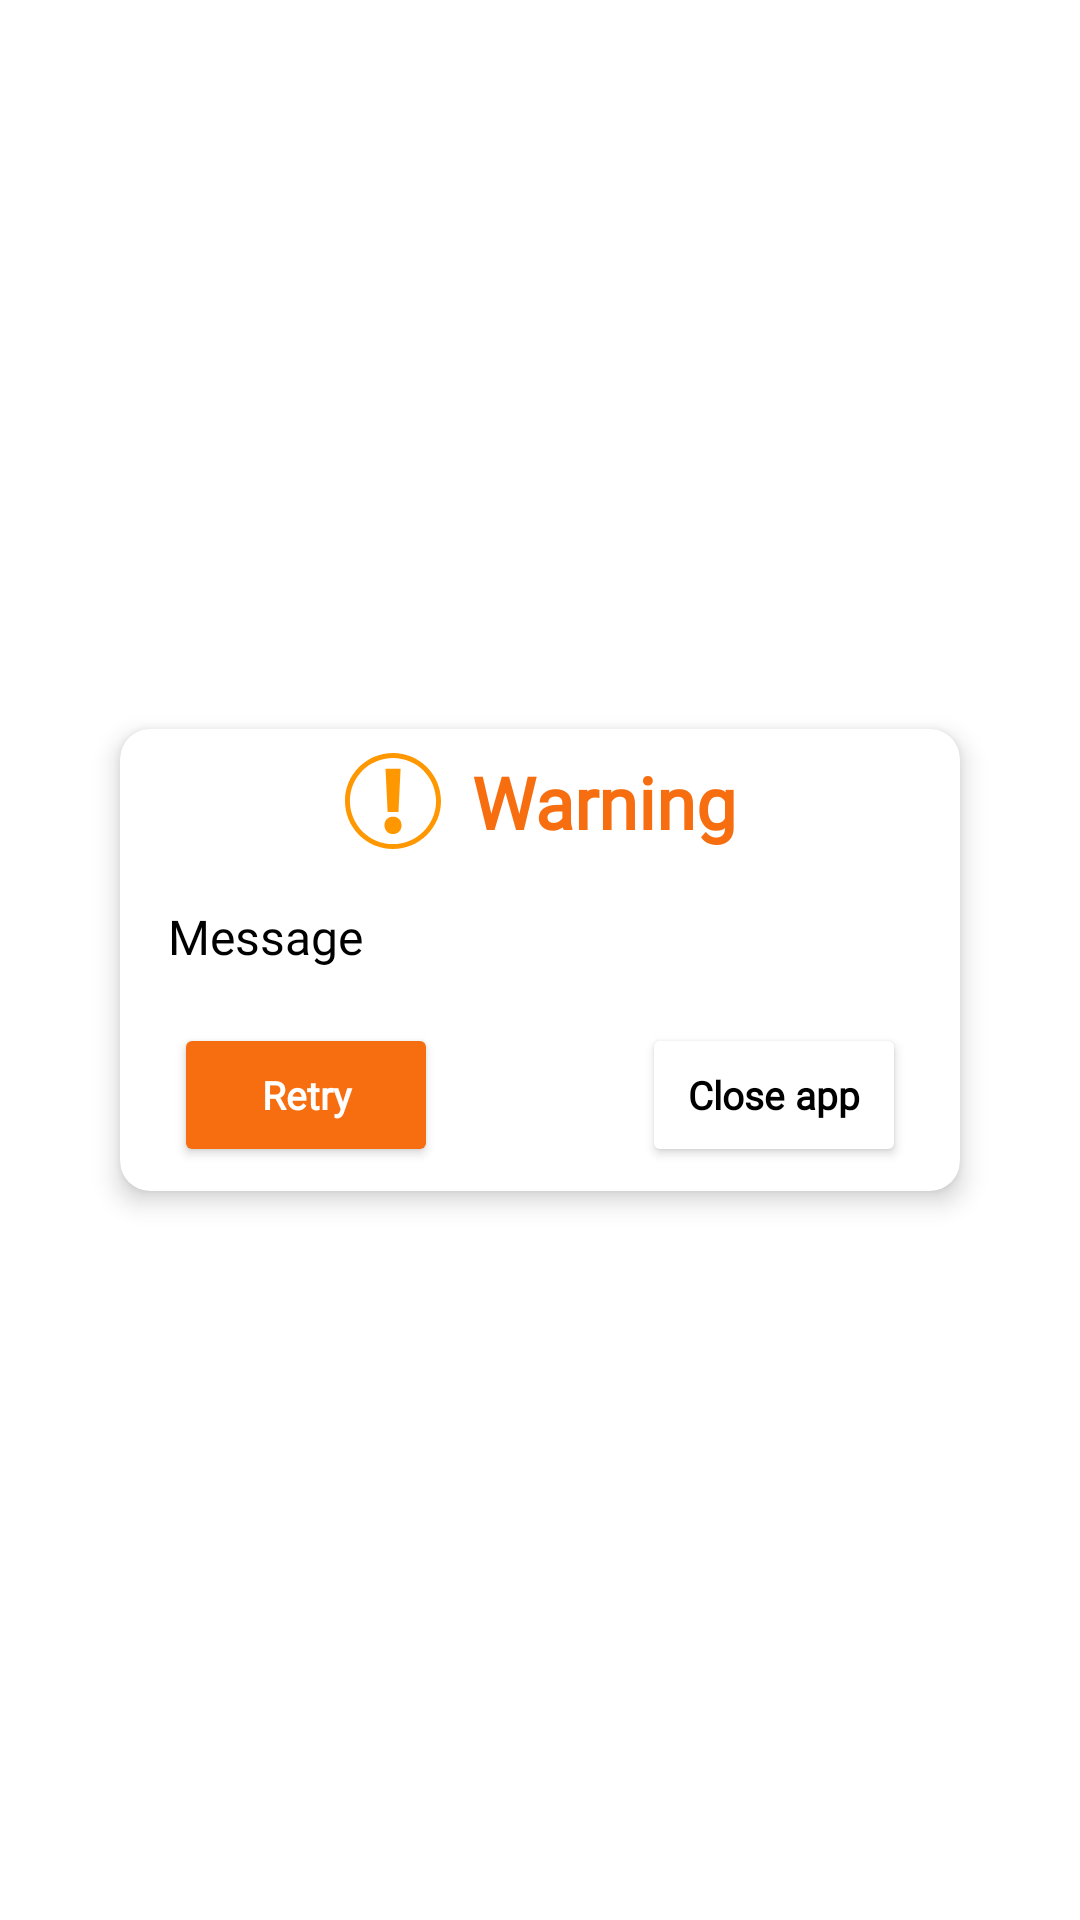

Reconstruct the res/layout file that produces this screen, plus the resources it refers to.
<!-- AndroidManifest.xml: application theme Theme.RFIdTagScanner -->
<!-- res/layout/dialog_retry.xml -->
<?xml version="1.0" encoding="utf-8"?>
<FrameLayout xmlns:android="http://schemas.android.com/apk/res/android"
    xmlns:app="http://schemas.android.com/apk/res-auto"
    android:id="@+id/ls_root_layout"
    android:layout_width="wrap_content"
    android:layout_height="wrap_content"
    android:background="@color/transparent2"
    android:layout_gravity="center_horizontal"
    android:orientation="vertical"
    android:padding="0dp">

    <androidx.cardview.widget.CardView
        android:layout_width="wrap_content"
        android:layout_height="wrap_content"
        android:layout_gravity="center"
        android:layout_margin="30dp"
        android:background="@drawable/custom_edittext"
        app:cardCornerRadius="10dp"
        app:cardElevation="5dp">


        <LinearLayout
            android:layout_width="280dp"
            android:layout_height="wrap_content"
            android:layout_gravity="center_horizontal"
            android:orientation="vertical"
            android:padding="8dp">

            <TextView
                android:id="@+id/dialog_type_warning"
                android:layout_width="wrap_content"
                android:layout_height="wrap_content"
                android:layout_gravity="center"
                android:drawablePadding="10dp"
                android:fontFamily="@font/source_sans_pro_black"
                android:text="@string/warning"
                android:textAlignment="center"
                android:textColor="@color/primary"
                android:textSize="24sp"
                android:textStyle="bold"
                android:visibility="visible"
                app:drawableLeftCompat="@drawable/alert_exclamation" />

            <View
                android:layout_width="match_parent"
                android:layout_height="10dp" />

            <TextView
                android:id="@+id/dialog_error_msg"
                android:layout_width="wrap_content"
                android:layout_height="wrap_content"
                android:fontFamily="@font/source_sans_pro_regular"
                android:padding="8dp"
                android:text="@string/message"
                android:textColor="#000"
                android:textSize="16sp" />

            <View
                android:layout_width="match_parent"
                android:layout_height="10dp" />


            <LinearLayout
                android:layout_width="match_parent"
                android:layout_height="wrap_content"
                android:orientation="horizontal">

                <Button
                    android:id="@+id/dialog_error_btn_retry"
                    android:layout_width="wrap_content"
                    android:layout_height="wrap_content"
                    android:layout_marginStart="10dp"
                    android:backgroundTint="@color/primary"
                    android:fontFamily="@font/source_sans_pro_regular"
                    android:padding="8dp"
                    android:text="@string/retry"
                    android:textAllCaps="false"
                    android:textColor="@color/white"
                    android:textSize="13sp"
                    android:textStyle="bold"
                    android:visibility="visible" />

                <View
                    android:layout_width="0dp"
                    android:layout_height="0dp"
                    android:layout_weight="0.5" />

                <Button
                    android:id="@+id/dialog_error_btn_close_app"
                    android:layout_width="wrap_content"
                    android:layout_height="wrap_content"
                    android:layout_marginEnd="10dp"
                    android:backgroundTint="@color/white_bg"
                    android:fontFamily="@font/source_sans_pro_regular"
                    android:padding="8dp"
                    android:text="@string/close_app"
                    android:textAllCaps="false"
                    android:textColor="@color/black"
                    android:textSize="13sp"
                    android:textStyle="bold"
                    android:visibility="visible" />

            </LinearLayout>


        </LinearLayout>
    </androidx.cardview.widget.CardView>
</FrameLayout>
<!-- resources referenced by this layout -->
<resources>
  <color name="black">#FF000000</color>
  <color name="primary">#F76E11</color>
  <color name="white">#FFFFFFFF</color>
  <!-- drawable alert_exclamation (drawable) -->
  <vector android:height="32dp" android:viewportHeight="27.963"
      android:viewportWidth="27.963" android:width="32dp" xmlns:android="http://schemas.android.com/apk/res/android">
      <path android:fillColor="#FF9800" android:pathData="M13.983,0C6.261,0 0.001,6.259 0.001,13.979c0,7.724 6.26,13.984 13.982,13.984s13.98,-6.261 13.98,-13.984C27.963,6.259 21.705,0 13.983,0zM13.983,26.531c-6.933,0 -12.55,-5.62 -12.55,-12.553c0,-6.93 5.617,-12.548 12.55,-12.548c6.931,0 12.549,5.618 12.549,12.548C26.531,20.911 20.913,26.531 13.983,26.531z"/>
      <path android:fillColor="#FF9800" android:pathData="M15.579,17.158l0.612,-12.579l-4.387,0l0.61,12.579z"/>
      <path android:fillColor="#FF9800" android:pathData="M13.998,18.546c-1.471,0 -2.5,1.029 -2.5,2.526c0,1.443 0.999,2.528 2.444,2.528h0.056c1.499,0 2.469,-1.085 2.469,-2.528C16.441,19.575 15.468,18.546 13.998,18.546z"/>
  </vector>
  <!-- drawable custom_edittext (drawable) -->
  <?xml version="1.0" encoding="utf-8"?>
  <shape xmlns:android="http://schemas.android.com/apk/res/android"
      android:shape="rectangle">
      <stroke
          android:width="3dp"
          android:color="#2196F3"></stroke>
      <corners android:radius="20dp"></corners>
  
  </shape>
  <string name="close_app">Close app</string>
  <string name="message">Message</string>
  <string name="retry">Retry</string>
  <string name="warning">Warning</string>
  <style name="Theme.RFIdTagScanner" parent="Theme.MaterialComponents.DayNight.NoActionBar">
          
          <item name="colorPrimary">@color/purple_500</item>
          <item name="colorPrimaryVariant">@color/purple_700</item>
          <item name="colorOnPrimary">@color/white</item>
          
          <item name="colorSecondary">@color/teal_200</item>
          <item name="colorSecondaryVariant">@color/teal_700</item>
          <item name="colorOnSecondary">@color/black</item>
          
          <item name="android:statusBarColor" tools:targetApi="l">@color/fragment_title_text_bg</item>
  
  
          
       
  
          
          <item name="android:spinnerDropDownItemStyle">
              @style/spinnerDropDownItemStyle
          </item>
  
        
      </style>
  <color name="purple_500">#FF6200EE</color>
  <color name="purple_700">#FF3700B3</color>
  <color name="teal_200">#FF03DAC5</color>
  <color name="teal_700">#FF018786</color>
  <color name="fragment_title_text_bg">#f6931a</color>
  <style name="spinnerDropDownItemStyle">
          <item name="android:paddingLeft">@dimen/common_edt_rectangle_pd_left</item>
          <item name="android:textSize">@dimen/common_edt_text</item>
          <item name="android:textColor">@color/wh_edt_txt</item>
          <item name="android:gravity">center</item>
          <item name="android:hint">Select dropdown</item>
          <item name="android:fontFamily">@font/source_sans_pro_semi_bold</item>
          <item name="hintTextColor">@color/fragment_edt_text</item>
      </style>
  <dimen name="common_edt_rectangle_pd_left">5dp</dimen>
  <dimen name="common_edt_text">14sp</dimen>
  <color name="wh_edt_txt">#323232</color>
  <color name="fragment_edt_text">#575757</color>
</resources>
